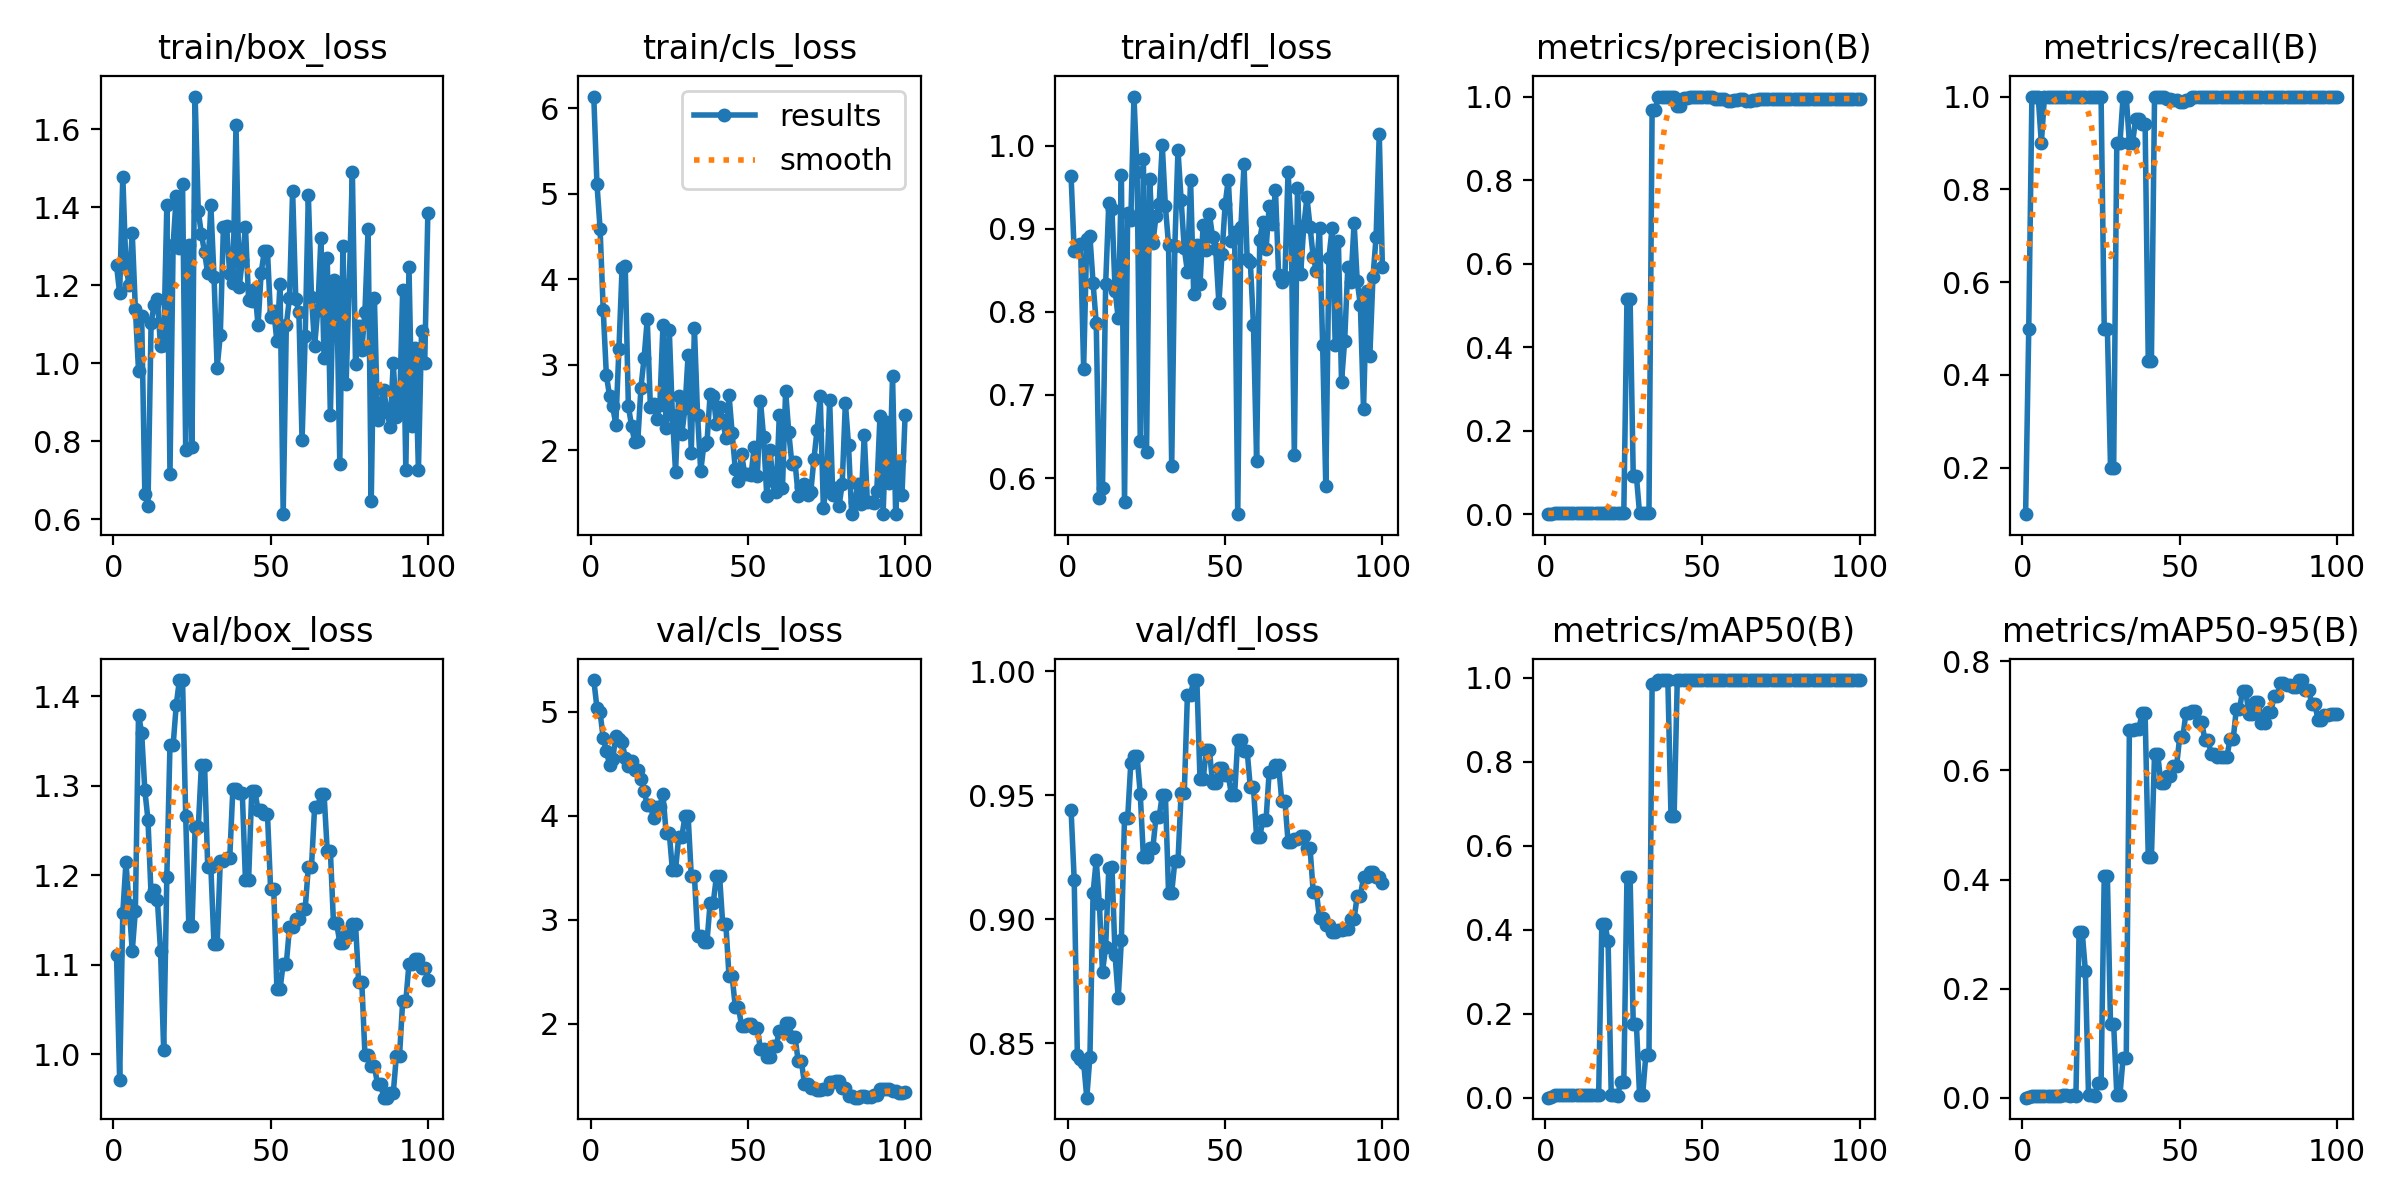

Source data for this figure (header and first rows):
epoch, train/box_loss, train/cls_loss, train/dfl_loss, metrics/precision(B), metrics/recall(B), metrics/mAP50(B), metrics/mAP50-95(B), val/box_loss, val/cls_loss, val/dfl_loss, lr/pg0, lr/pg1, lr/pg2
1, 1.252, 6.139, 0.9635, 0.00033, 0.1, 0.00019, 0.00011, 1.111, 5.305, 0.9442, 4e-05, 4e-05, 4e-05
2, 1.179, 5.121, 0.8728, 0.00167, 0.5, 0.00163, 0.00086, 0.9709, 5.04, 0.9158, 9.901e-05, 9.901e-05, 9.901e-05
3, 1.479, 4.595, 0.8792, 0.00333, 1, 0.0075, 0.00396, 1.158, 4.995, 0.8453, 0.0001568, 0.0001568, 0.0001568
4, 1.247, 3.64, 0.8819, 0.00333, 1, 0.00736, 0.00379, 1.215, 4.744, 0.8434, 0.0002135, 0.0002135, 0.0002135
5, 1.202, 2.881, 0.7317, 0.00333, 1, 0.0067, 0.00351, 1.167, 4.626, 0.8421, 0.0002689, 0.0002689, 0.0002689
6, 1.334, 2.638, 0.888, 0.003, 0.9, 0.00546, 0.00325, 1.115, 4.492, 0.8279, 0.0003232, 0.0003232, 0.0003232
7, 1.14, 2.514, 0.8907, 0.00333, 1, 0.00633, 0.0029, 1.16, 4.542, 0.8446, 0.0003762, 0.0003762, 0.0003762
8, 0.9809, 2.301, 0.8345, 0.00333, 1, 0.00614, 0.00239, 1.38, 4.766, 0.9105, 0.0004281, 0.0004281, 0.0004281
9, 1.122, 3.19, 0.7865, 0.00333, 1, 0.0063, 0.00266, 1.359, 4.738, 0.9239, 0.0004788, 0.0004788, 0.0004788
10, 0.6659, 4.138, 0.5764, 0.00333, 1, 0.00646, 0.00289, 1.296, 4.708, 0.9063, 0.0005283, 0.0005283, 0.0005283
11, 0.6347, 4.151, 0.5883, 0.00333, 1, 0.00683, 0.00347, 1.262, 4.557, 0.8787, 0.0005766, 0.0005766, 0.0005766
12, 1.105, 2.513, 0.8336, 0.00333, 1, 0.00697, 0.00374, 1.177, 4.479, 0.8888, 0.0006238, 0.0006238, 0.0006238
13, 1.15, 2.288, 0.9305, 0.00333, 1, 0.00709, 0.0044, 1.184, 4.524, 0.9205, 0.0006697, 0.0006697, 0.0006697
14, 1.165, 2.096, 0.9235, 0.00333, 1, 0.00698, 0.0042, 1.172, 4.443, 0.9211, 0.0007145, 0.0007145, 0.0007145
15, 1.044, 2.113, 0.8253, 0.00333, 1, 0.00662, 0.00387, 1.116, 4.441, 0.8853, 0.000758, 0.000758, 0.000758
16, 1.046, 2.732, 0.7922, 0.00333, 1, 0.00641, 0.00422, 1.004, 4.354, 0.8682, 0.0008004, 0.0008004, 0.0008004
17, 1.405, 3.083, 0.9647, 0.00333, 1, 0.00625, 0.00396, 1.198, 4.24, 0.8916, 0.0008416, 0.0008416, 0.0008416
18, 0.7173, 3.531, 0.5711, 0.00333, 1, 0.4133, 0.3035, 1.345, 4.102, 0.9407, 0.0008816, 0.0008816, 0.0008816
19, 1.303, 2.504, 0.9184, 0.00333, 1, 0.4133, 0.3035, 1.345, 4.102, 0.9407, 0.0009204, 0.0009204, 0.0009204
20, 1.428, 2.542, 0.9104, 0.00333, 1, 0.3729, 0.2331, 1.391, 3.975, 0.9631, 0.000958, 0.000958, 0.000958
21, 1.295, 2.366, 1.059, 0.00333, 1, 0.00702, 0.00456, 1.418, 4.089, 0.9658, 0.0009945, 0.0009945, 0.0009945
22, 1.459, 2.53, 0.9677, 0.00333, 1, 0.00702, 0.00456, 1.418, 4.089, 0.9658, 0.00103, 0.00103, 0.00103
23, 0.778, 3.463, 0.6446, 0.00333, 1, 0.00487, 0.00291, 1.266, 4.21, 0.9506, 0.001064, 0.001064, 0.001064
24, 1.302, 2.265, 0.9835, 0.00333, 1, 0.03739, 0.02648, 1.143, 3.833, 0.9252, 0.001097, 0.001097, 0.001097
25, 0.7846, 3.408, 0.6313, 0.00333, 1, 0.03739, 0.02648, 1.143, 3.833, 0.9252, 0.001128, 0.001128, 0.001128
26, 1.684, 2.408, 0.9602, 0.5149, 0.5, 0.5249, 0.4062, 1.254, 3.479, 0.9286, 0.001159, 0.001159, 0.001159
27, 1.39, 1.747, 0.8826, 0.5149, 0.5, 0.5249, 0.4062, 1.254, 3.479, 0.9286, 0.001188, 0.001188, 0.001188
28, 1.331, 2.631, 0.9147, 0.09174, 0.2, 0.1757, 0.1343, 1.324, 3.798, 0.9411, 0.001216, 0.001216, 0.001216
29, 1.284, 2.189, 0.9291, 0.09174, 0.2, 0.1757, 0.1343, 1.324, 3.798, 0.9411, 0.001243, 0.001243, 0.001243
30, 1.231, 2.494, 1, 0.003, 0.9, 0.00767, 0.00511, 1.209, 3.995, 0.95, 0.001269, 0.001269, 0.001269
31, 1.405, 3.118, 0.9267, 0.003, 0.9, 0.00767, 0.00511, 1.209, 3.995, 0.95, 0.001293, 0.001293, 0.001293
32, 1.222, 1.97, 0.8809, 0.00333, 1, 0.1013, 0.07318, 1.123, 3.422, 0.9107, 0.001317, 0.001317, 0.001317
33, 0.9885, 3.426, 0.614, 0.00333, 1, 0.1013, 0.07318, 1.123, 3.422, 0.9107, 0.001339, 0.001339, 0.001339
34, 1.072, 2.411, 0.8791, 0.9687, 0.9, 0.9859, 0.674, 1.216, 2.848, 0.9234, 0.001347, 0.001347, 0.001347
35, 1.35, 1.753, 0.9945, 0.9687, 0.9, 0.9859, 0.674, 1.216, 2.848, 0.9234, 0.001347, 0.001347, 0.001347
36, 1.353, 2.064, 0.9343, 1, 0.9519, 0.995, 0.6752, 1.219, 2.79, 0.951, 0.001327, 0.001327, 0.001327
37, 1.229, 2.095, 0.8764, 1, 0.9519, 0.995, 0.6752, 1.219, 2.79, 0.951, 0.001307, 0.001307, 0.001307
38, 1.205, 2.657, 0.8483, 1, 0.9413, 0.995, 0.7049, 1.297, 3.163, 0.9905, 0.001287, 0.001287, 0.001287
39, 1.611, 2.637, 0.9588, 1, 0.9413, 0.995, 0.7049, 1.297, 3.163, 0.9905, 0.001267, 0.001267, 0.001267
40, 1.195, 2.304, 0.8209, 1, 0.431, 0.6718, 0.4411, 1.292, 3.42, 0.9965, 0.001248, 0.001248, 0.001248
41, 1.264, 2.501, 0.8807, 1, 0.431, 0.6718, 0.4411, 1.292, 3.42, 0.9965, 0.001228, 0.001228, 0.001228
42, 1.35, 2.351, 0.8331, 0.9774, 1, 0.995, 0.6305, 1.195, 2.957, 0.9564, 0.001208, 0.001208, 0.001208
43, 1.163, 2.143, 0.9041, 0.9774, 1, 0.995, 0.6305, 1.195, 2.957, 0.9564, 0.001188, 0.001188, 0.001188
44, 1.159, 2.647, 0.8745, 0.9965, 1, 0.995, 0.5767, 1.294, 2.455, 0.9682, 0.001168, 0.001168, 0.001168
45, 1.19, 2.201, 0.9176, 0.9965, 1, 0.995, 0.5767, 1.294, 2.455, 0.9682, 0.001149, 0.001149, 0.001149
46, 1.098, 1.775, 0.8898, 1, 0.9956, 0.995, 0.589, 1.274, 2.161, 0.9548, 0.001129, 0.001129, 0.001129
47, 1.233, 1.64, 0.8749, 1, 0.9956, 0.995, 0.589, 1.274, 2.161, 0.9548, 0.001109, 0.001109, 0.001109
48, 1.287, 1.951, 0.8105, 1, 0.9931, 0.995, 0.6079, 1.269, 1.979, 0.9612, 0.001089, 0.001089, 0.001089
49, 1.288, 1.721, 0.8695, 1, 0.9931, 0.995, 0.6079, 1.269, 1.979, 0.9612, 0.001069, 0.001069, 0.001069
50, 1.119, 1.717, 0.9295, 1, 0.9874, 0.995, 0.6614, 1.184, 1.993, 0.958, 0.00105, 0.00105, 0.00105
51, 1.134, 1.705, 0.959, 1, 0.9874, 0.995, 0.6614, 1.184, 1.993, 0.958, 0.00103, 0.00103, 0.00103
52, 1.056, 2.039, 0.8849, 1, 0.9928, 0.995, 0.706, 1.072, 1.962, 0.9501, 0.00101, 0.00101, 0.00101
53, 1.204, 1.696, 0.8958, 1, 0.9928, 0.995, 0.706, 1.072, 1.962, 0.9501, 0.0009902, 0.0009902, 0.0009902
54, 0.613, 2.58, 0.5565, 0.9947, 1, 0.995, 0.7094, 1.101, 1.752, 0.9723, 0.0009704, 0.0009704, 0.0009704
55, 1.098, 2.152, 0.9014, 0.9947, 1, 0.995, 0.7094, 1.101, 1.752, 0.9723, 0.0009506, 0.0009506, 0.0009506
56, 1.168, 1.466, 0.9775, 0.9947, 1, 0.995, 0.6892, 1.142, 1.682, 0.9679, 0.0009308, 0.0009308, 0.0009308
57, 1.442, 2.001, 0.8632, 0.9947, 1, 0.995, 0.6892, 1.142, 1.682, 0.9679, 0.000911, 0.000911, 0.000911
58, 1.165, 1.642, 0.8601, 0.9901, 1, 0.995, 0.6555, 1.151, 1.788, 0.9532, 0.0008912, 0.0008912, 0.0008912
59, 1.13, 1.508, 0.7838, 0.9901, 1, 0.995, 0.6555, 1.151, 1.788, 0.9532, 0.0008714, 0.0008714, 0.0008714
60, 0.8023, 2.413, 0.621, 0.9913, 1, 0.995, 0.6309, 1.163, 1.929, 0.9332, 0.0008516, 0.0008516, 0.0008516
... 40 more rows
